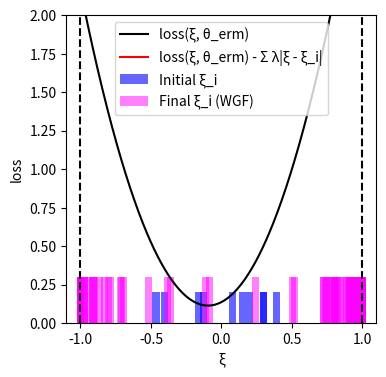

The script that saved this image:
import numpy as np
import matplotlib.pyplot as plt
from scipy.optimize import minimize

# --- Experiment Setup and Parameter Definitions ---
DIM_M = 10
DIM_N = 10
N_TRAIN_SAMPLES = 10
LAMBDA_VAL = 10
K_INNER_STEPS = 3000
INNER_STEP_SIZE = 0.0001
M_PARTICLES = 8
EPSILON = 0.5

# --- Generate a Fixed Problem Instance ---
# Use a fixed random seed for reproducibility
np.random.seed(42)
A0 = np.random.randn(DIM_M, DIM_N)
# Scale A1 to make the loss curve less steep
A1 = np.random.randn(DIM_M, DIM_N) * 0.4
# b is now fully random, representing a general problem instance.
b = np.random.randn(DIM_M)

# --- Data Generation Functions ---
def generate_training_data(n_samples):
    """
    Generates training data from a uniform distribution.
    This represents a realistic, non-ideal training set.
    """
    return np.random.uniform(-0.5, 0.5, n_samples)

# --- Core Function Definitions (Vectorized) ---
def loss_function(theta, z):
    """Computes the loss function f_theta(z) for a single sample or a batch of samples z."""
    z = np.atleast_1d(z)
    A_z = A0[np.newaxis, :, :] + z[:, np.newaxis, np.newaxis] * A1[np.newaxis, :, :]
    residual = A_z @ theta - b[np.newaxis, :]
    loss = np.sum(residual**2, axis=1) / DIM_M
    return loss.squeeze()

def loss_grad_z(theta, z):
    """Computes the gradient of the loss function with respect to z, nabla_z f_theta(z)"""
    z = np.atleast_1d(z)
    A_z = A0[np.newaxis, :, :] + z[:, np.newaxis, np.newaxis] * A1[np.newaxis, :, :]
    residual = A_z @ theta - b[np.newaxis, :]
    grad_A_z = A1 @ theta
    grad = 2 * np.sum(residual * grad_A_z[np.newaxis, :], axis=1)
    return grad.squeeze()

# --- ERM (Empirical Risk Minimization) Implementation ---
def erm_objective_function(theta, xi_samples):
    """Calculates the ERM objective function value (average loss)."""
    return np.mean(loss_function(theta, xi_samples))

def solve_erm(xi_train_samples):
    """Solves the ERM problem using an optimizer."""
    initial_theta = np.zeros(DIM_N)
    result = minimize(
        erm_objective_function, initial_theta, args=(xi_train_samples,), method='BFGS')
    if not result.success:
        print("Warning: ERM optimization may not have converged.")
    return result.x

# --- Function to get WGF final particle distribution ---
def get_wgf_final_particles(xi_train_samples, theta):
    """Runs the WGF inner loop for a fixed theta to get the final particles."""
    num_train = len(xi_train_samples)
    # Initialize particles, M_PARTICLES for each initial training sample
    particles = np.tile(xi_train_samples[:, np.newaxis], (1, M_PARTICLES))

    def f_bar_grad_z(z, xi, current_theta):
        grad_f = loss_grad_z(current_theta, z)
        return grad_f - 2 * LAMBDA_VAL * (z - xi)

    # Run the inner loop to update particle positions
    for _ in range(K_INNER_STEPS):
        particles_flat = particles.flatten()
        xi_expanded = np.repeat(xi_train_samples, M_PARTICLES)
        
        grad = f_bar_grad_z(particles_flat, xi_expanded, theta)
        noise = np.random.normal(0, 1, size=particles_flat.shape)
        
        updated_particles_flat = particles_flat + INNER_STEP_SIZE * grad + np.sqrt(2 * INNER_STEP_SIZE * LAMBDA_VAL * EPSILON) * noise
        particles = updated_particles_flat.reshape(num_train, M_PARTICLES)
        particles = np.clip(particles, -1, 1) # Clip particles to be within the [-1, 1] range
        
    return particles.flatten()

# --- Main Execution Flow ---
if __name__ == '__main__':
    # 1. Generate training data
    xi_train = generate_training_data(N_TRAIN_SAMPLES)

    # 2. Solve for theta_erm by minimizing the empirical risk (as in the paper)
    print("Solving for theta_erm by minimizing the empirical risk...")
    theta_erm = solve_erm(xi_train)
    print("theta_erm solved.")

    # 3. Get the final particle distribution using the WGF method with theta_erm
    print("Calculating WGF final particle distribution...")
    final_particles_wgf = get_wgf_final_particles(xi_train, theta_erm)
    print("Particle distribution calculated.")

    # 4. Generate data required for plotting
    # xi range for plotting the curves
    xi_range = np.linspace(-1, 1, 400)
    
    # Calculate the black curve (loss)
    loss_values = loss_function(theta_erm, xi_range)
    
    # Calculate the penalty term for the red curve
    penalty_term = np.sum([LAMBDA_VAL * np.abs(xi_range - xi_i) for xi_i in xi_train], axis=0)
    red_curve_values = loss_values - penalty_term/N_TRAIN_SAMPLES

    # --- Plotting ---
    print("Generating plot...")
    plt.figure(figsize=(4, 4)) # Set a square figure size

    # Plot the black and red curves
    plt.plot(xi_range, loss_values, 'k-', label='loss(ξ, θ_erm)')
    plt.plot(xi_range, red_curve_values, 'r-', label='loss(ξ, θ_erm) - Σ λ|ξ - ξ_i|')

    # The previous histogram bin width was (1 - (-1)) / 20 = 0.1.
    # The new width will be half of that.
    bar_width = 0.05

    # Plot the initial training data (blue bars centered at each xi)
    # Since all initial samples are weighted equally, they are plotted with a constant height.
    if len(xi_train) > 0:
        # We pass a single value for height, which matplotlib broadcasts to all bars.
        plt.bar(xi_train, 0.2, width=bar_width, color='blue', alpha=0.6, label='Initial ξ_i')
    else: # Handle case with no data
        plt.bar([], [], color='blue', alpha=0.6, label='Initial ξ_i')

    # Plot the final particle distribution (magenta bars centered at each particle)
    # The density of particles represents the distribution. Plotting them individually
    # with a constant height visually reflects this density.
    if len(final_particles_wgf) > 0:
        plt.bar(final_particles_wgf, 0.3, width=bar_width, color='magenta', alpha=0.5, label='Final ξ_i (WGF)')
    else: # Handle case with no data
         plt.bar([], [], color='magenta', alpha=0.5, label='Final ξ_i (WGF)')

    # Mark a point on the red curve at xi=0
    xi_zero_index = np.argmin(np.abs(xi_range - 0))
    plt.plot(0, red_curve_values[xi_zero_index], 'mo', markersize=5)

    # Add vertical dashed boundary lines
    plt.axvline(x=-1, color='k', linestyle='--')
    plt.axvline(x=1, color='k', linestyle='--')

    # Set labels and axis limits
    plt.xlabel('ξ')
    plt.ylabel('loss')
    plt.ylim(0, 2)
    plt.xlim(-1.1, 1.1)
    plt.legend()
    plt.grid(False) # Do not display grid
    
    # Save and show the plot
    plt.savefig('uncertainty_visualization.png', dpi=300)
    plt.show()
    print("Plot generated and saved as uncertainty_visualization.png.")

